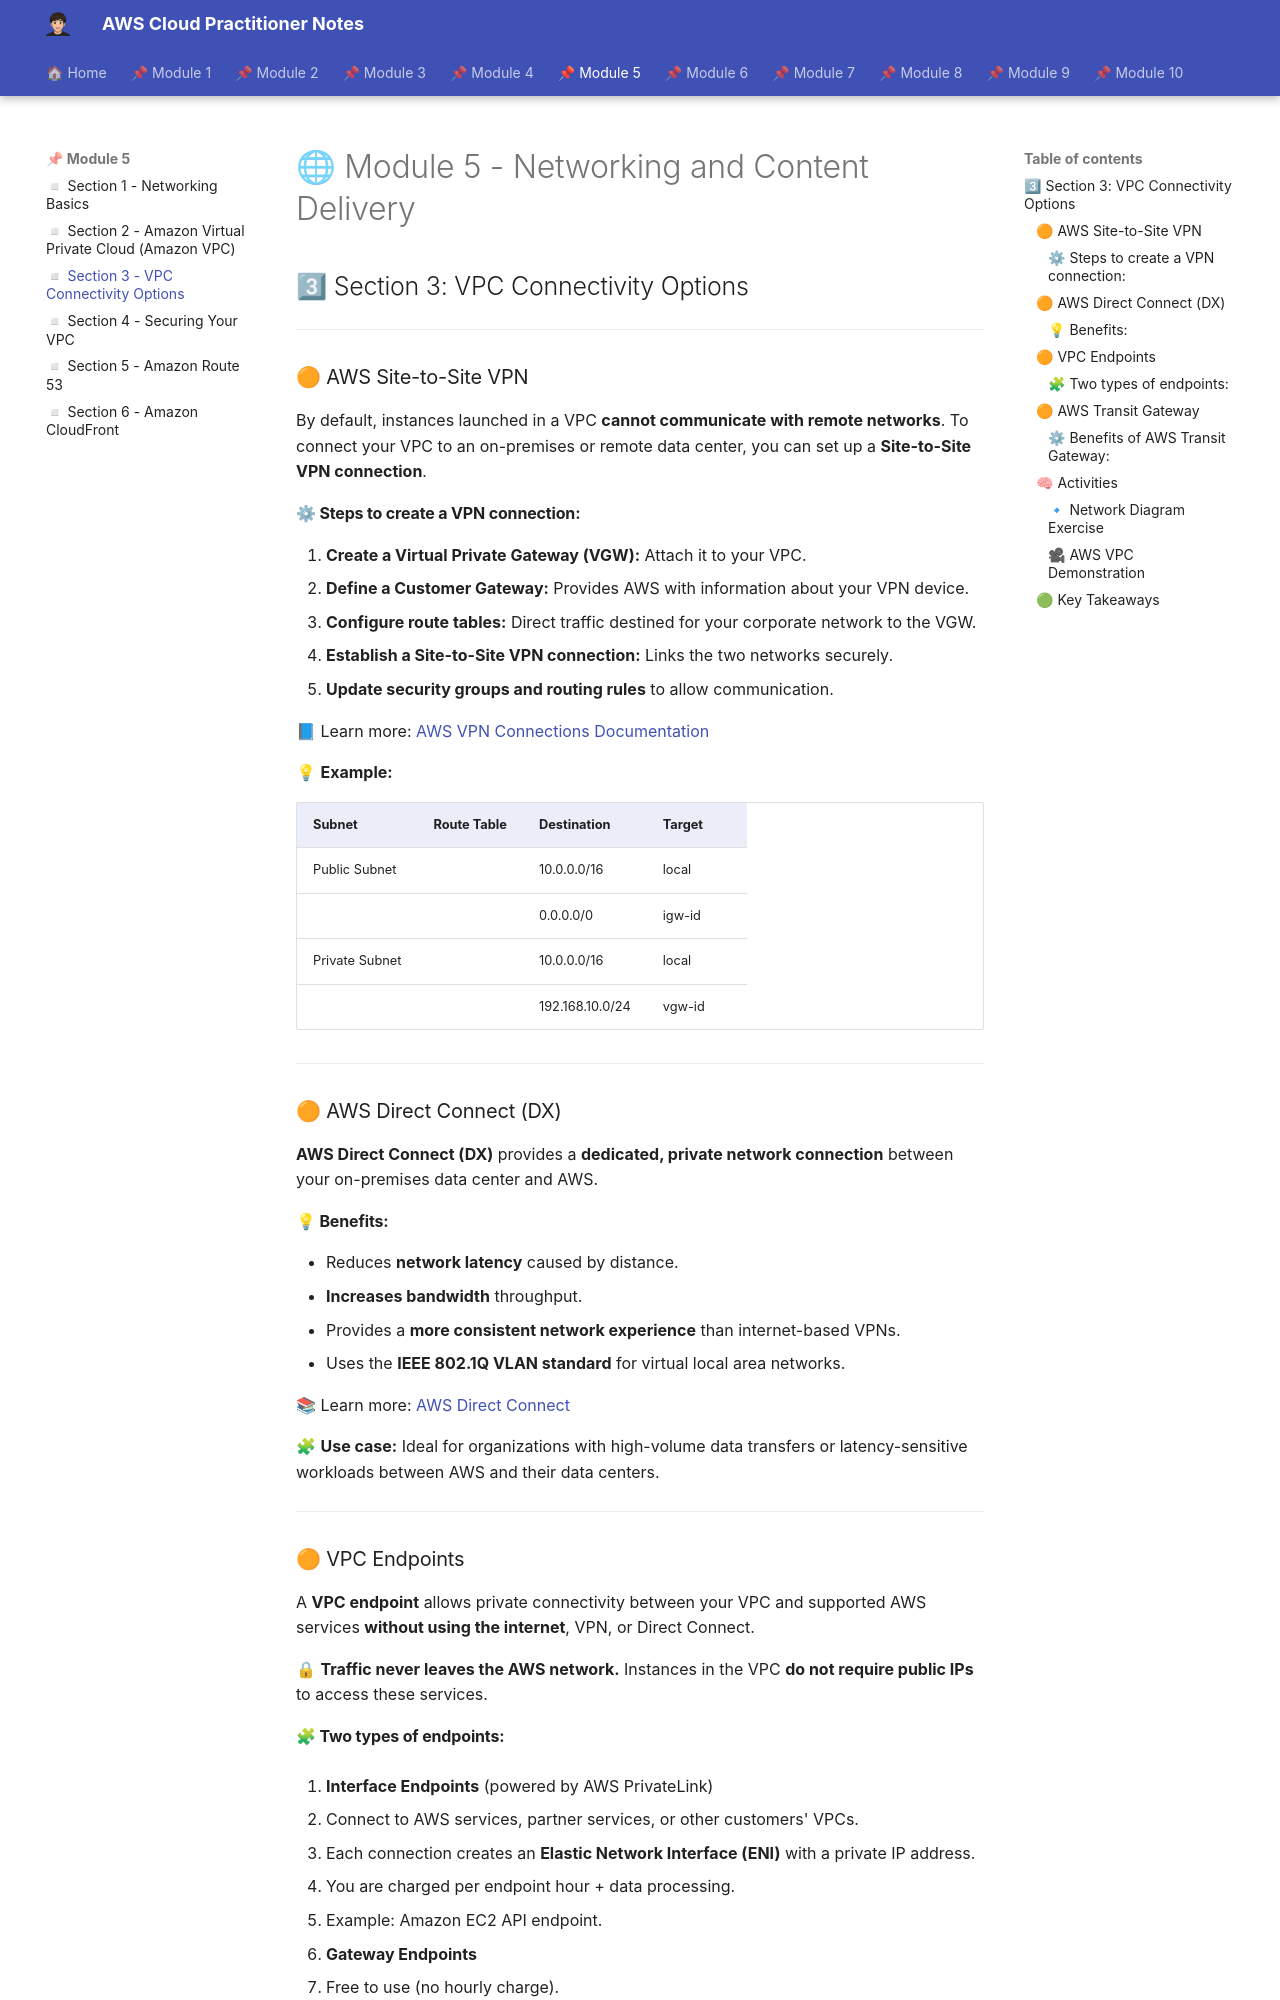

repository: albamdls/aws-notes · page: cloud-practitioner/module-5/m5_sec3/index.html · generator: mkdocs

# 🌐 Module 5 - Networking and Content Delivery

## 3⃣ Section 3: VPC Connectivity Options

---

### 🟠 AWS Site-to-Site VPN

By default, instances launched in a VPC **cannot communicate with remote networks**. To connect your VPC to an on-premises or remote data center, you can set up a **Site-to-Site VPN connection**.

#### ⚙ Steps to create a VPN connection:

1. **Create a Virtual Private Gateway (VGW):** Attach it to your VPC.
2. **Define a Customer Gateway:** Provides AWS with information about your VPN device.
3. **Configure route tables:** Direct traffic destined for your corporate network to the VGW.
4. **Establish a Site-to-Site VPN connection:** Links the two networks securely.
5. **Update security groups and routing rules** to allow communication.

📘 Learn more: [AWS VPN Connections Documentation](https://docs.aws.amazon.com/vpc/latest/userguide/vpn-connections.html)

💡 **Example:**

| Subnet         | Route Table | Destination     | Target |
| -------------- | ----------- | --------------- | ------ |
| Public Subnet  |             | 10.0.0.0/16     | local  |
|                |             | 0.0.0.0/0       | igw-id |
| Private Subnet |             | 10.0.0.0/16     | local  |
|                |             | 192.168.10.0/24 | vgw-id |

---

### 🟠 AWS Direct Connect (DX)

**AWS Direct Connect (DX)** provides a **dedicated, private network connection** between your on-premises data center and AWS.

#### 💡 Benefits:

* Reduces **network latency** caused by distance.
* **Increases bandwidth** throughput.
* Provides a **more consistent network experience** than internet-based VPNs.
* Uses the **IEEE 802.1Q VLAN standard** for virtual local area networks.

📚 Learn more: [AWS Direct Connect](https://aws.amazon.com/directconnect/)

🧩 **Use case:** Ideal for organizations with high-volume data transfers or latency-sensitive workloads between AWS and their data centers.

---

### 🟠 VPC Endpoints

A **VPC endpoint** allows private connectivity between your VPC and supported AWS services **without using the internet**, VPN, or Direct Connect.

🔒 **Traffic never leaves the AWS network.** Instances in the VPC **do not require public IPs** to access these services.
